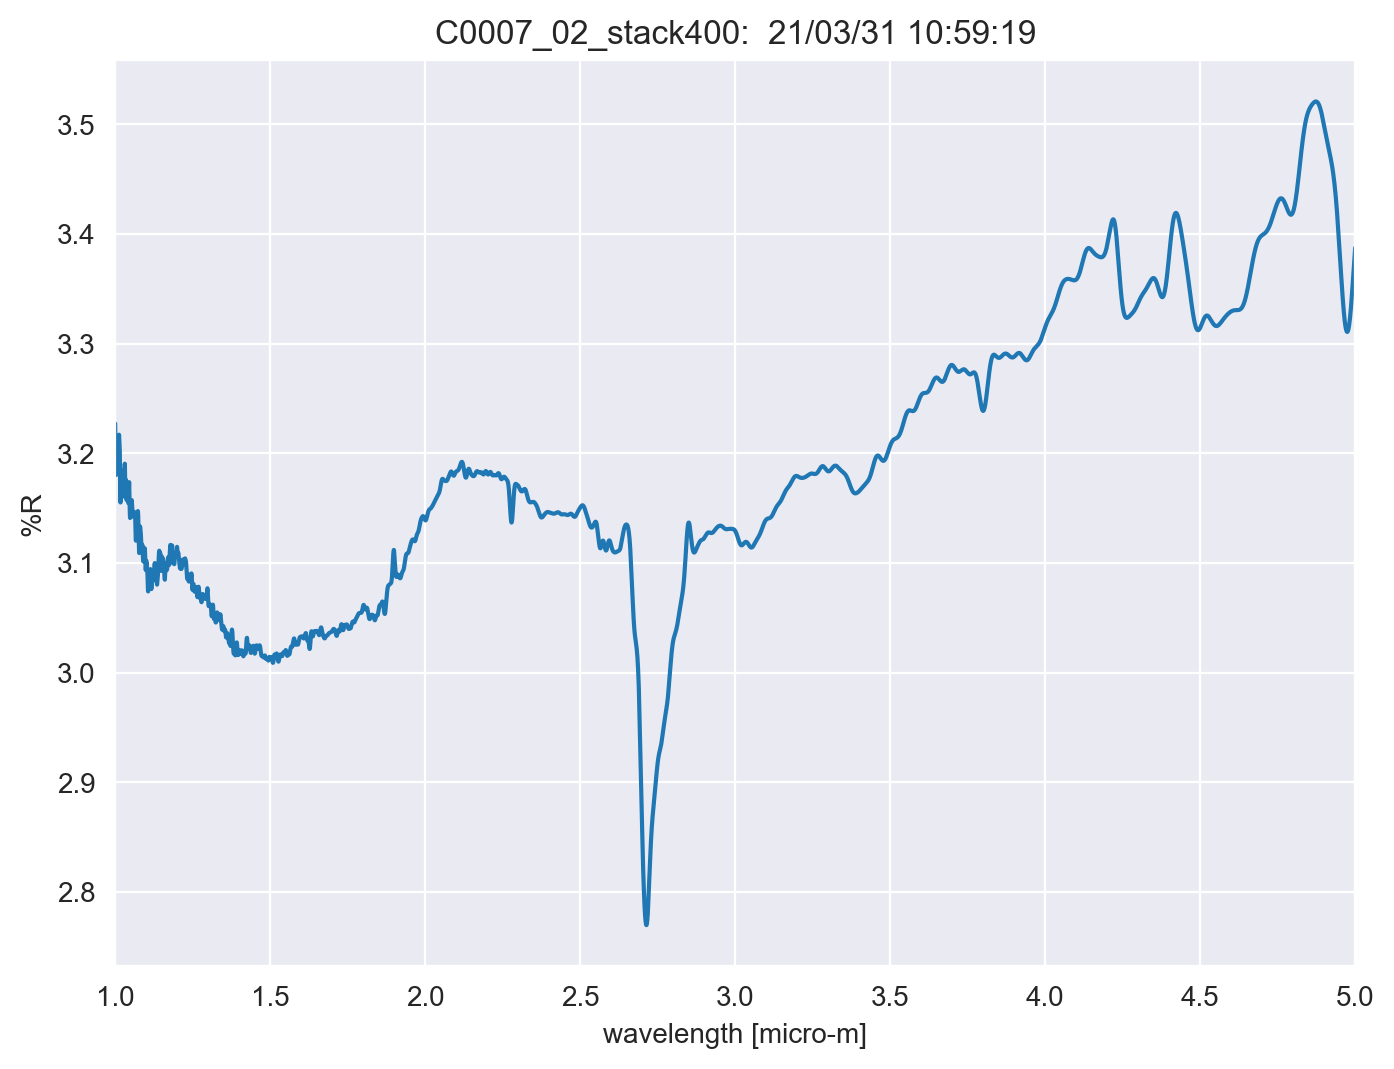

Values plotted in this chart, from the file beside it:
TITLE, C0007_02_stack400
DATA TYPE, INFRARED SPECTRUM
ORIGIN, JASCO
OWNER, 
DATE, 21/03/31
TIME, 10:59:19
SPECTROMETER/DATA SYSTEM, 
LOCALE, 1041
RESOLUTION, 
DELTAX, -0.0003
XUNITS, MICROMETERS
YUNITS, REFLECTANCE
FIRSTX, 5
LASTX, 1
NPOINTS, 13334
FIRSTY, 3.387
MAXY, 3.521
MINY, 2.77
XYDATA
5, 3.387
5, 3.386
4.999, 3.385
4.999, 3.384
4.999, 3.383
4.998, 3.381
4.998, 3.38
4.998, 3.379
4.998, 3.378
4.997, 3.377
4.997, 3.375
4.997, 3.374
4.996, 3.373
4.996, 3.372
4.996, 3.37
4.995, 3.369
4.995, 3.368
4.995, 3.367
4.995, 3.365
4.994, 3.364
4.994, 3.363
4.994, 3.362
4.993, 3.36
4.993, 3.359
4.993, 3.358
4.992, 3.357
4.992, 3.355
4.992, 3.354
4.992, 3.353
4.991, 3.352
4.991, 3.35
4.991, 3.349
4.99, 3.348
4.99, 3.347
4.99, 3.346
4.989, 3.344
4.989, 3.343
4.989, 3.342
4.989, 3.341
4.988, 3.34
4.988, 3.339
4.988, 3.337
... 13,322 more rows
